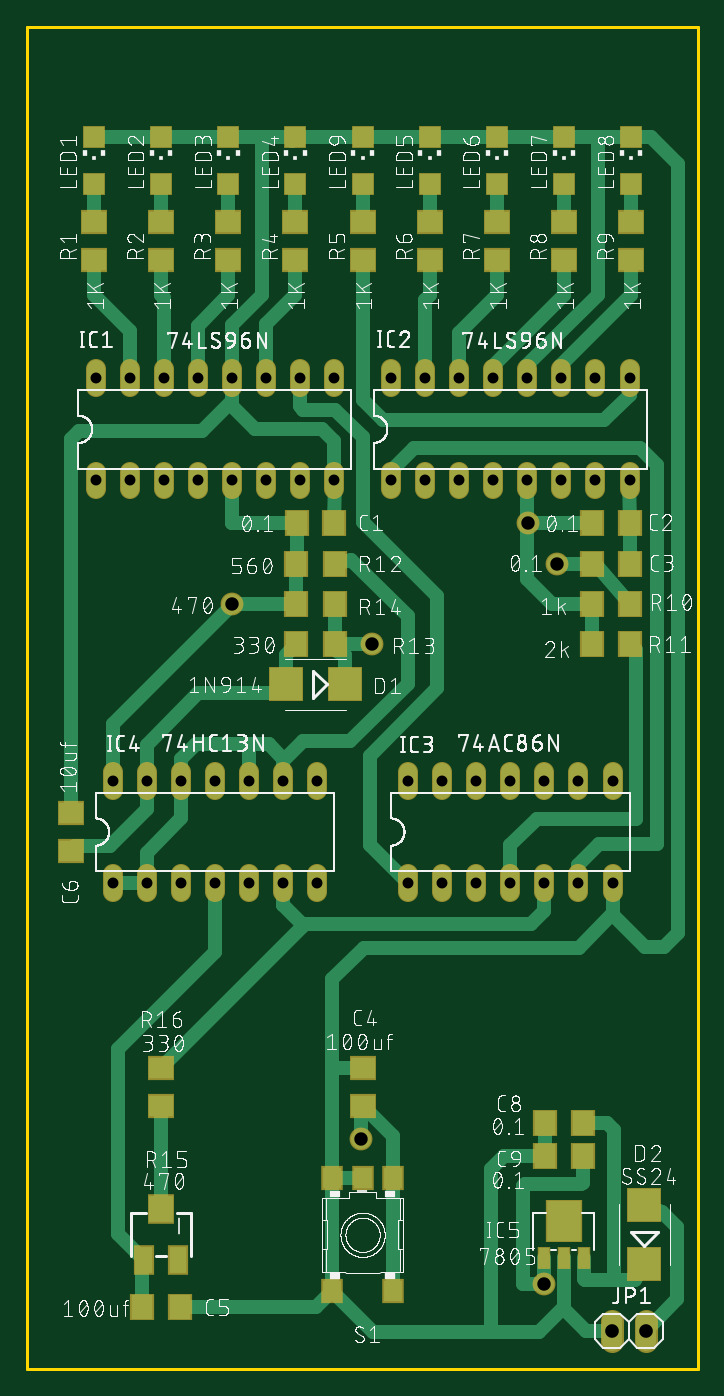
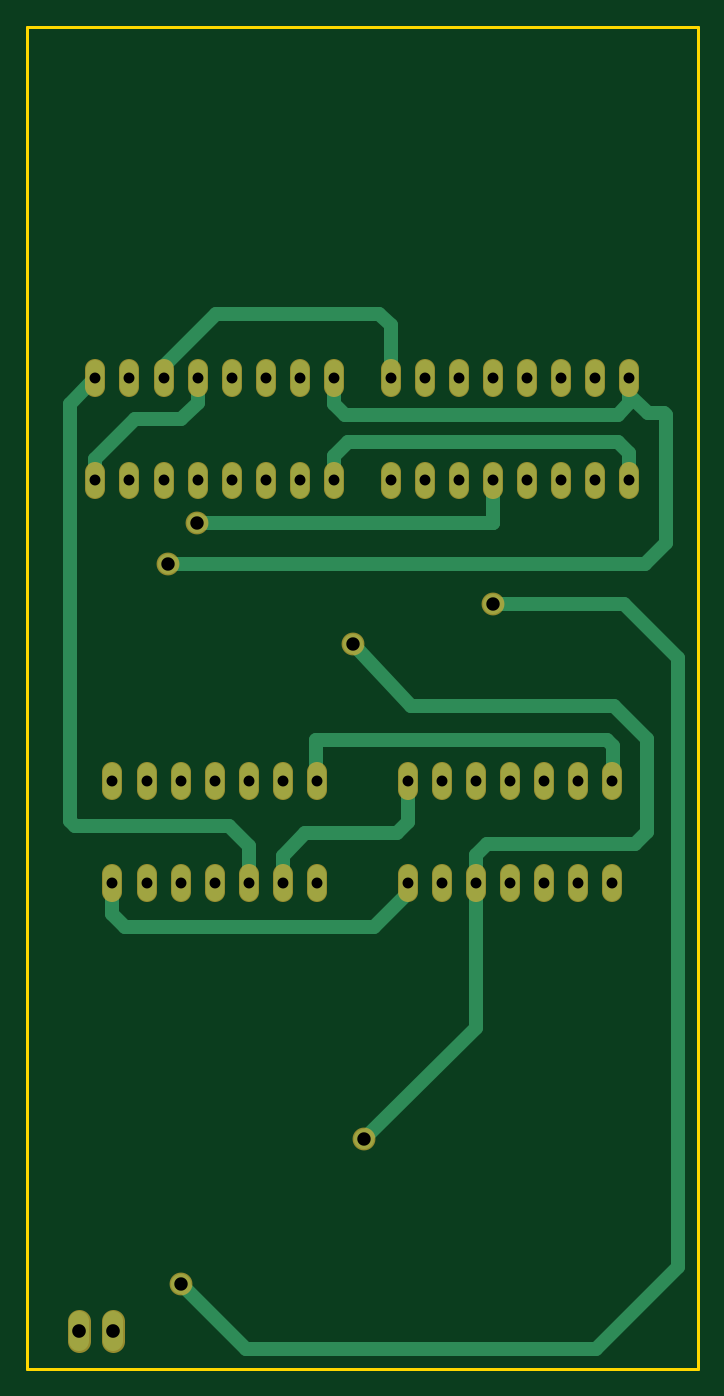
Circuit board: 8 layer files. Board 50.0 x 100.0 mm.
- bottom_copper: copper_bottom.gbr (4737 bytes)
- top_copper: copper_top.gbr (11712 bytes)
- drill: drill_1_16.xln (1039 bytes)
- outline: profile.gbr (221 bytes)
- top_silk: silkscreen_top.gbr (343340 bytes)
- bottom_mask: soldermask_bottom.gbr (2668 bytes)
- top_mask: soldermask_top.gbr (4550 bytes)
- paste: solderpaste_top.gbr (2030 bytes)

=== bottom_copper: copper_bottom.gbr ===
G04 EAGLE Gerber RS-274X export*
G75*
%MOMM*%
%FSLAX34Y34*%
%LPD*%
%INBottom Copper*%
%IPPOS*%
%AMOC8*
5,1,8,0,0,1.08239X$1,22.5*%
G01*
%ADD10C,1.320800*%
%ADD11C,1.524000*%
%ADD12C,1.016000*%
%ADD13C,1.500000*%


D10*
X51100Y655296D02*
X51100Y668504D01*
X76500Y668504D02*
X76500Y655296D01*
X203500Y655296D02*
X203500Y668504D01*
X228900Y668504D02*
X228900Y655296D01*
X101900Y655296D02*
X101900Y668504D01*
X127300Y668504D02*
X127300Y655296D01*
X178100Y655296D02*
X178100Y668504D01*
X152700Y668504D02*
X152700Y655296D01*
X228900Y731496D02*
X228900Y744704D01*
X203500Y744704D02*
X203500Y731496D01*
X178100Y731496D02*
X178100Y744704D01*
X152700Y744704D02*
X152700Y731496D01*
X127300Y731496D02*
X127300Y744704D01*
X101900Y744704D02*
X101900Y731496D01*
X76500Y731496D02*
X76500Y744704D01*
X51100Y744704D02*
X51100Y731496D01*
X271100Y668504D02*
X271100Y655296D01*
X296500Y655296D02*
X296500Y668504D01*
X423500Y668504D02*
X423500Y655296D01*
X448900Y655296D02*
X448900Y668504D01*
X321900Y668504D02*
X321900Y655296D01*
X347300Y655296D02*
X347300Y668504D01*
X398100Y668504D02*
X398100Y655296D01*
X372700Y655296D02*
X372700Y668504D01*
X448900Y731496D02*
X448900Y744704D01*
X423500Y744704D02*
X423500Y731496D01*
X398100Y731496D02*
X398100Y744704D01*
X372700Y744704D02*
X372700Y731496D01*
X347300Y731496D02*
X347300Y744704D01*
X321900Y744704D02*
X321900Y731496D01*
X296500Y731496D02*
X296500Y744704D01*
X271100Y744704D02*
X271100Y731496D01*
X283800Y368504D02*
X283800Y355296D01*
X309200Y355296D02*
X309200Y368504D01*
X436200Y368504D02*
X436200Y355296D01*
X436200Y431496D02*
X436200Y444704D01*
X334600Y368504D02*
X334600Y355296D01*
X360000Y355296D02*
X360000Y368504D01*
X410800Y368504D02*
X410800Y355296D01*
X385400Y355296D02*
X385400Y368504D01*
X410800Y431496D02*
X410800Y444704D01*
X385400Y444704D02*
X385400Y431496D01*
X360000Y431496D02*
X360000Y444704D01*
X334600Y444704D02*
X334600Y431496D01*
X309200Y431496D02*
X309200Y444704D01*
X283800Y444704D02*
X283800Y431496D01*
X63800Y368504D02*
X63800Y355296D01*
X89200Y355296D02*
X89200Y368504D01*
X216200Y368504D02*
X216200Y355296D01*
X216200Y431496D02*
X216200Y444704D01*
X114600Y368504D02*
X114600Y355296D01*
X140000Y355296D02*
X140000Y368504D01*
X190800Y368504D02*
X190800Y355296D01*
X165400Y355296D02*
X165400Y368504D01*
X190800Y431496D02*
X190800Y444704D01*
X165400Y444704D02*
X165400Y431496D01*
X140000Y431496D02*
X140000Y444704D01*
X114600Y444704D02*
X114600Y431496D01*
X89200Y431496D02*
X89200Y444704D01*
X63800Y444704D02*
X63800Y431496D01*
D11*
X435600Y36120D02*
X435600Y20880D01*
X461000Y20880D02*
X461000Y36120D01*
D12*
X372700Y719800D02*
X372700Y738100D01*
X385000Y707500D02*
X419500Y707500D01*
X448900Y678100D01*
X448900Y661900D01*
X385000Y707500D02*
X372700Y719800D01*
X436200Y361900D02*
X436200Y339200D01*
X426500Y329500D01*
X241000Y329500D01*
X216200Y354300D02*
X216200Y361900D01*
X216200Y354300D02*
X241000Y329500D01*
D13*
X373000Y630000D03*
D12*
X153000Y630000D01*
X284300Y438600D02*
X283800Y438100D01*
X284300Y438600D02*
X284300Y468500D01*
X68000Y468500D02*
X63500Y464000D01*
X63500Y438400D01*
X63800Y438100D01*
X68000Y468500D02*
X284300Y468500D01*
D13*
X152500Y570000D03*
D12*
X55240Y570000D01*
X15240Y530000D01*
D13*
X385000Y63500D03*
D12*
X15240Y76000D02*
X15240Y530000D01*
X15240Y76000D02*
X76000Y15240D01*
X336740Y15240D01*
X385000Y63500D01*
X153000Y630000D02*
X152700Y630300D01*
X152700Y661900D01*
X228900Y738100D02*
X228900Y777600D01*
X237300Y786000D01*
X398100Y746900D02*
X398100Y738100D01*
X359000Y786000D02*
X237300Y786000D01*
X359000Y786000D02*
X398100Y746900D01*
X468000Y408500D02*
X464000Y404500D01*
X468000Y408500D02*
X468000Y719000D01*
X448900Y738100D01*
X464000Y404500D02*
X349500Y404500D01*
X334600Y389600D01*
X334600Y361900D01*
X51100Y719400D02*
X51100Y738100D01*
X51100Y719400D02*
X59500Y711000D01*
X263000Y711000D01*
X271100Y719100D02*
X271100Y738100D01*
X271100Y719100D02*
X263000Y711000D01*
D13*
X394500Y600000D03*
D12*
X51100Y720600D02*
X51100Y738100D01*
X39500Y600000D02*
X394500Y600000D01*
X24000Y615500D02*
X24000Y710500D01*
X25500Y712000D01*
X37500Y712000D01*
X51100Y725600D01*
X51100Y738100D01*
X24000Y615500D02*
X39500Y600000D01*
X216200Y438100D02*
X216200Y407300D01*
X224500Y399000D02*
X292500Y399000D01*
X309200Y382300D01*
X309200Y361900D01*
X224500Y399000D02*
X216200Y407300D01*
X51100Y661900D02*
X51100Y682100D01*
X59500Y690500D01*
X261000Y690500D01*
X271100Y680400D01*
X271100Y661900D01*
D13*
X257000Y540000D03*
D12*
X214000Y494000D01*
X62500Y494000D01*
X38000Y469500D01*
X38000Y400000D01*
X47000Y391000D01*
X165400Y382600D02*
X165400Y361900D01*
X157000Y391000D02*
X47000Y391000D01*
X157000Y391000D02*
X165400Y382600D01*
D13*
X248500Y171000D03*
D12*
X165500Y254000D01*
X165500Y361800D02*
X165400Y361900D01*
X165500Y361800D02*
X165500Y254000D01*
M02*

=== top_copper: copper_top.gbr (11712 bytes, source omitted) ===
=== drill: drill_1_16.xln ===
M48
;GenerationSoftware,Autodesk,EAGLE,9.6.2*%
;CreationDate,2021-06-03T11:54:37Z*%
FMAT,2
ICI,OFF
METRIC,TZ,000.000
T3C0.813
T2C1.000
T1C1.016
%
G90
M71
T1
X46100Y2850
X43560Y2850
T2
X37300Y63000
X15250Y57000
X38500Y6350
X39450Y60000
X25700Y54000
X24850Y17100
T3
X20350Y66190
X22890Y66190
X10190Y66190
X12730Y66190
X17810Y66190
X15270Y66190
X22890Y73810
X20350Y73810
X17810Y73810
X15270Y73810
X12730Y73810
X10190Y73810
X7650Y73810
X5110Y73810
X27110Y66190
X29650Y66190
X42350Y66190
X44890Y66190
X32190Y66190
X34730Y66190
X39810Y66190
X37270Y66190
X44890Y73810
X42350Y73810
X39810Y73810
X37270Y73810
X34730Y73810
X32190Y73810
X29650Y73810
X27110Y73810
X28380Y36190
X30920Y36190
X43620Y36190
X43620Y43810
X33460Y36190
X36000Y36190
X41080Y36190
X38540Y36190
X41080Y43810
X38540Y43810
X36000Y43810
X33460Y43810
X30920Y43810
X5110Y66190
X6380Y36190
X8920Y36190
X21620Y36190
X21620Y43810
X11460Y36190
X14000Y36190
X19080Y36190
X28380Y43810
X19080Y43810
X16540Y43810
X14000Y43810
X11460Y43810
X8920Y43810
X6380Y43810
X7650Y66190
X16540Y36190
M30
=== outline: profile.gbr ===
G04 EAGLE Gerber RS-274X export*
G75*
%MOMM*%
%FSLAX34Y34*%
%LPD*%
%IN*%
%IPPOS*%
%AMOC8*
5,1,8,0,0,1.08239X$1,22.5*%
G01*
%ADD10C,0.254000*%


D10*
X0Y0D02*
X500000Y0D01*
X500000Y1000000D01*
X0Y1000000D01*
X0Y0D01*
M02*

=== top_silk: silkscreen_top.gbr (343340 bytes, source omitted) ===
=== bottom_mask: soldermask_bottom.gbr ===
G04 EAGLE Gerber RS-274X export*
G75*
%MOMM*%
%FSLAX34Y34*%
%LPD*%
%INSoldermask Bottom*%
%IPPOS*%
%AMOC8*
5,1,8,0,0,1.08239X$1,22.5*%
G01*
%ADD10C,1.524000*%
%ADD11C,1.727200*%
%ADD12C,1.703200*%


D10*
X51100Y655296D02*
X51100Y668504D01*
X76500Y668504D02*
X76500Y655296D01*
X203500Y655296D02*
X203500Y668504D01*
X228900Y668504D02*
X228900Y655296D01*
X101900Y655296D02*
X101900Y668504D01*
X127300Y668504D02*
X127300Y655296D01*
X178100Y655296D02*
X178100Y668504D01*
X152700Y668504D02*
X152700Y655296D01*
X228900Y731496D02*
X228900Y744704D01*
X203500Y744704D02*
X203500Y731496D01*
X178100Y731496D02*
X178100Y744704D01*
X152700Y744704D02*
X152700Y731496D01*
X127300Y731496D02*
X127300Y744704D01*
X101900Y744704D02*
X101900Y731496D01*
X76500Y731496D02*
X76500Y744704D01*
X51100Y744704D02*
X51100Y731496D01*
X271100Y668504D02*
X271100Y655296D01*
X296500Y655296D02*
X296500Y668504D01*
X423500Y668504D02*
X423500Y655296D01*
X448900Y655296D02*
X448900Y668504D01*
X321900Y668504D02*
X321900Y655296D01*
X347300Y655296D02*
X347300Y668504D01*
X398100Y668504D02*
X398100Y655296D01*
X372700Y655296D02*
X372700Y668504D01*
X448900Y731496D02*
X448900Y744704D01*
X423500Y744704D02*
X423500Y731496D01*
X398100Y731496D02*
X398100Y744704D01*
X372700Y744704D02*
X372700Y731496D01*
X347300Y731496D02*
X347300Y744704D01*
X321900Y744704D02*
X321900Y731496D01*
X296500Y731496D02*
X296500Y744704D01*
X271100Y744704D02*
X271100Y731496D01*
X283800Y368504D02*
X283800Y355296D01*
X309200Y355296D02*
X309200Y368504D01*
X436200Y368504D02*
X436200Y355296D01*
X436200Y431496D02*
X436200Y444704D01*
X334600Y368504D02*
X334600Y355296D01*
X360000Y355296D02*
X360000Y368504D01*
X410800Y368504D02*
X410800Y355296D01*
X385400Y355296D02*
X385400Y368504D01*
X410800Y431496D02*
X410800Y444704D01*
X385400Y444704D02*
X385400Y431496D01*
X360000Y431496D02*
X360000Y444704D01*
X334600Y444704D02*
X334600Y431496D01*
X309200Y431496D02*
X309200Y444704D01*
X283800Y444704D02*
X283800Y431496D01*
X63800Y368504D02*
X63800Y355296D01*
X89200Y355296D02*
X89200Y368504D01*
X216200Y368504D02*
X216200Y355296D01*
X216200Y431496D02*
X216200Y444704D01*
X114600Y368504D02*
X114600Y355296D01*
X140000Y355296D02*
X140000Y368504D01*
X190800Y368504D02*
X190800Y355296D01*
X165400Y355296D02*
X165400Y368504D01*
X190800Y431496D02*
X190800Y444704D01*
X165400Y444704D02*
X165400Y431496D01*
X140000Y431496D02*
X140000Y444704D01*
X114600Y444704D02*
X114600Y431496D01*
X89200Y431496D02*
X89200Y444704D01*
X63800Y444704D02*
X63800Y431496D01*
D11*
X435600Y36120D02*
X435600Y20880D01*
X461000Y20880D02*
X461000Y36120D01*
D12*
X373000Y630000D03*
X152500Y570000D03*
X385000Y63500D03*
X394500Y600000D03*
X257000Y540000D03*
X248500Y171000D03*
M02*

=== top_mask: soldermask_top.gbr ===
G04 EAGLE Gerber RS-274X export*
G75*
%MOMM*%
%FSLAX34Y34*%
%LPD*%
%INSoldermask Top*%
%IPPOS*%
%AMOC8*
5,1,8,0,0,1.08239X$1,22.5*%
G01*
%ADD10R,1.803200X2.003200*%
%ADD11R,2.003200X1.803200*%
%ADD12R,2.603200X2.603200*%
%ADD13C,1.524000*%
%ADD14R,1.003200X1.703200*%
%ADD15R,2.703200X3.203200*%
%ADD16C,1.727200*%
%ADD17R,1.703200X1.703200*%
%ADD18R,2.006200X1.803200*%
%ADD19R,1.803200X2.006200*%
%ADD20R,1.503200X2.203200*%
%ADD21R,2.003200X2.203200*%
%ADD22R,1.603200X1.803200*%
%ADD23C,1.703200*%


D10*
X201000Y630000D03*
X229000Y630000D03*
X421000Y630000D03*
X449000Y630000D03*
X421000Y600000D03*
X449000Y600000D03*
D11*
X250000Y196000D03*
X250000Y224000D03*
D10*
X86000Y46000D03*
X114000Y46000D03*
D11*
X32500Y386000D03*
X32500Y414000D03*
D10*
X414000Y183500D03*
X386000Y183500D03*
X414000Y158500D03*
X386000Y158500D03*
D12*
X237000Y510000D03*
X193000Y510000D03*
X460000Y78000D03*
X460000Y122000D03*
D13*
X51100Y655296D02*
X51100Y668504D01*
X76500Y668504D02*
X76500Y655296D01*
X203500Y655296D02*
X203500Y668504D01*
X228900Y668504D02*
X228900Y655296D01*
X101900Y655296D02*
X101900Y668504D01*
X127300Y668504D02*
X127300Y655296D01*
X178100Y655296D02*
X178100Y668504D01*
X152700Y668504D02*
X152700Y655296D01*
X228900Y731496D02*
X228900Y744704D01*
X203500Y744704D02*
X203500Y731496D01*
X178100Y731496D02*
X178100Y744704D01*
X152700Y744704D02*
X152700Y731496D01*
X127300Y731496D02*
X127300Y744704D01*
X101900Y744704D02*
X101900Y731496D01*
X76500Y731496D02*
X76500Y744704D01*
X51100Y744704D02*
X51100Y731496D01*
X271100Y668504D02*
X271100Y655296D01*
X296500Y655296D02*
X296500Y668504D01*
X423500Y668504D02*
X423500Y655296D01*
X448900Y655296D02*
X448900Y668504D01*
X321900Y668504D02*
X321900Y655296D01*
X347300Y655296D02*
X347300Y668504D01*
X398100Y668504D02*
X398100Y655296D01*
X372700Y655296D02*
X372700Y668504D01*
X448900Y731496D02*
X448900Y744704D01*
X423500Y744704D02*
X423500Y731496D01*
X398100Y731496D02*
X398100Y744704D01*
X372700Y744704D02*
X372700Y731496D01*
X347300Y731496D02*
X347300Y744704D01*
X321900Y744704D02*
X321900Y731496D01*
X296500Y731496D02*
X296500Y744704D01*
X271100Y744704D02*
X271100Y731496D01*
X283800Y368504D02*
X283800Y355296D01*
X309200Y355296D02*
X309200Y368504D01*
X436200Y368504D02*
X436200Y355296D01*
X436200Y431496D02*
X436200Y444704D01*
X334600Y368504D02*
X334600Y355296D01*
X360000Y355296D02*
X360000Y368504D01*
X410800Y368504D02*
X410800Y355296D01*
X385400Y355296D02*
X385400Y368504D01*
X410800Y431496D02*
X410800Y444704D01*
X385400Y444704D02*
X385400Y431496D01*
X360000Y431496D02*
X360000Y444704D01*
X334600Y444704D02*
X334600Y431496D01*
X309200Y431496D02*
X309200Y444704D01*
X283800Y444704D02*
X283800Y431496D01*
X63800Y368504D02*
X63800Y355296D01*
X89200Y355296D02*
X89200Y368504D01*
X216200Y368504D02*
X216200Y355296D01*
X216200Y431496D02*
X216200Y444704D01*
X114600Y368504D02*
X114600Y355296D01*
X140000Y355296D02*
X140000Y368504D01*
X190800Y368504D02*
X190800Y355296D01*
X165400Y355296D02*
X165400Y368504D01*
X190800Y431496D02*
X190800Y444704D01*
X165400Y444704D02*
X165400Y431496D01*
X140000Y431496D02*
X140000Y444704D01*
X114600Y444704D02*
X114600Y431496D01*
X89200Y431496D02*
X89200Y444704D01*
X63800Y444704D02*
X63800Y431496D01*
D14*
X415000Y82500D03*
X385000Y82500D03*
X400000Y82500D03*
D15*
X400000Y110500D03*
D16*
X435600Y36120D02*
X435600Y20880D01*
X461000Y20880D02*
X461000Y36120D01*
D17*
X50000Y917500D03*
X50000Y882500D03*
X100000Y917500D03*
X100000Y882500D03*
X150000Y917500D03*
X150000Y882500D03*
X200000Y917500D03*
X200000Y882500D03*
X300000Y917500D03*
X300000Y882500D03*
X350000Y917500D03*
X350000Y882500D03*
X400000Y917500D03*
X400000Y882500D03*
X450000Y917500D03*
X450000Y882500D03*
X250000Y917500D03*
X250000Y882500D03*
D18*
X50000Y854220D03*
X50000Y825780D03*
D19*
X420780Y570000D03*
X449220Y570000D03*
X420780Y540000D03*
X449220Y540000D03*
X200780Y600000D03*
X229220Y600000D03*
X200780Y540000D03*
X229220Y540000D03*
X200780Y570000D03*
X229220Y570000D03*
D20*
X87500Y81000D03*
X112500Y81000D03*
D21*
X100000Y119000D03*
D18*
X100000Y195780D03*
X100000Y224220D03*
X100000Y854220D03*
X100000Y825780D03*
X150000Y854220D03*
X150000Y825780D03*
X200000Y854220D03*
X200000Y825780D03*
X250000Y854220D03*
X250000Y825780D03*
X300000Y854220D03*
X300000Y825780D03*
X350000Y854220D03*
X350000Y825780D03*
X400000Y854220D03*
X400000Y825780D03*
X450000Y854220D03*
X450000Y825780D03*
D22*
X272500Y58000D03*
X272500Y142000D03*
X250000Y142000D03*
X227500Y142000D03*
X227500Y58000D03*
D23*
X373000Y630000D03*
X152500Y570000D03*
X385000Y63500D03*
X394500Y600000D03*
X257000Y540000D03*
X248500Y171000D03*
M02*

=== paste: solderpaste_top.gbr ===
G04 EAGLE Gerber RS-274X export*
G75*
%MOMM*%
%FSLAX34Y34*%
%LPD*%
%INSolderpaste Top*%
%IPPOS*%
%AMOC8*
5,1,8,0,0,1.08239X$1,22.5*%
G01*
%ADD10R,1.600000X1.800000*%
%ADD11R,1.800000X1.600000*%
%ADD12R,2.400000X2.400000*%
%ADD13R,0.800000X1.500000*%
%ADD14R,2.500000X3.000000*%
%ADD15R,1.500000X1.500000*%
%ADD16R,1.803000X1.600000*%
%ADD17R,1.600000X1.803000*%
%ADD18R,1.300000X2.000000*%
%ADD19R,1.800000X2.000000*%
%ADD20R,1.400000X1.600000*%


D10*
X201000Y630000D03*
X229000Y630000D03*
X421000Y630000D03*
X449000Y630000D03*
X421000Y600000D03*
X449000Y600000D03*
D11*
X250000Y196000D03*
X250000Y224000D03*
D10*
X86000Y46000D03*
X114000Y46000D03*
D11*
X32500Y386000D03*
X32500Y414000D03*
D10*
X414000Y183500D03*
X386000Y183500D03*
X414000Y158500D03*
X386000Y158500D03*
D12*
X237000Y510000D03*
X193000Y510000D03*
X460000Y78000D03*
X460000Y122000D03*
D13*
X415000Y82500D03*
X385000Y82500D03*
X400000Y82500D03*
D14*
X400000Y110500D03*
D15*
X50000Y917500D03*
X50000Y882500D03*
X100000Y917500D03*
X100000Y882500D03*
X150000Y917500D03*
X150000Y882500D03*
X200000Y917500D03*
X200000Y882500D03*
X300000Y917500D03*
X300000Y882500D03*
X350000Y917500D03*
X350000Y882500D03*
X400000Y917500D03*
X400000Y882500D03*
X450000Y917500D03*
X450000Y882500D03*
X250000Y917500D03*
X250000Y882500D03*
D16*
X50000Y854220D03*
X50000Y825780D03*
D17*
X420780Y570000D03*
X449220Y570000D03*
X420780Y540000D03*
X449220Y540000D03*
X200780Y600000D03*
X229220Y600000D03*
X200780Y540000D03*
X229220Y540000D03*
X200780Y570000D03*
X229220Y570000D03*
D18*
X87500Y81000D03*
X112500Y81000D03*
D19*
X100000Y119000D03*
D16*
X100000Y195780D03*
X100000Y224220D03*
X100000Y854220D03*
X100000Y825780D03*
X150000Y854220D03*
X150000Y825780D03*
X200000Y854220D03*
X200000Y825780D03*
X250000Y854220D03*
X250000Y825780D03*
X300000Y854220D03*
X300000Y825780D03*
X350000Y854220D03*
X350000Y825780D03*
X400000Y854220D03*
X400000Y825780D03*
X450000Y854220D03*
X450000Y825780D03*
D20*
X272500Y58000D03*
X272500Y142000D03*
X250000Y142000D03*
X227500Y142000D03*
X227500Y58000D03*
M02*

